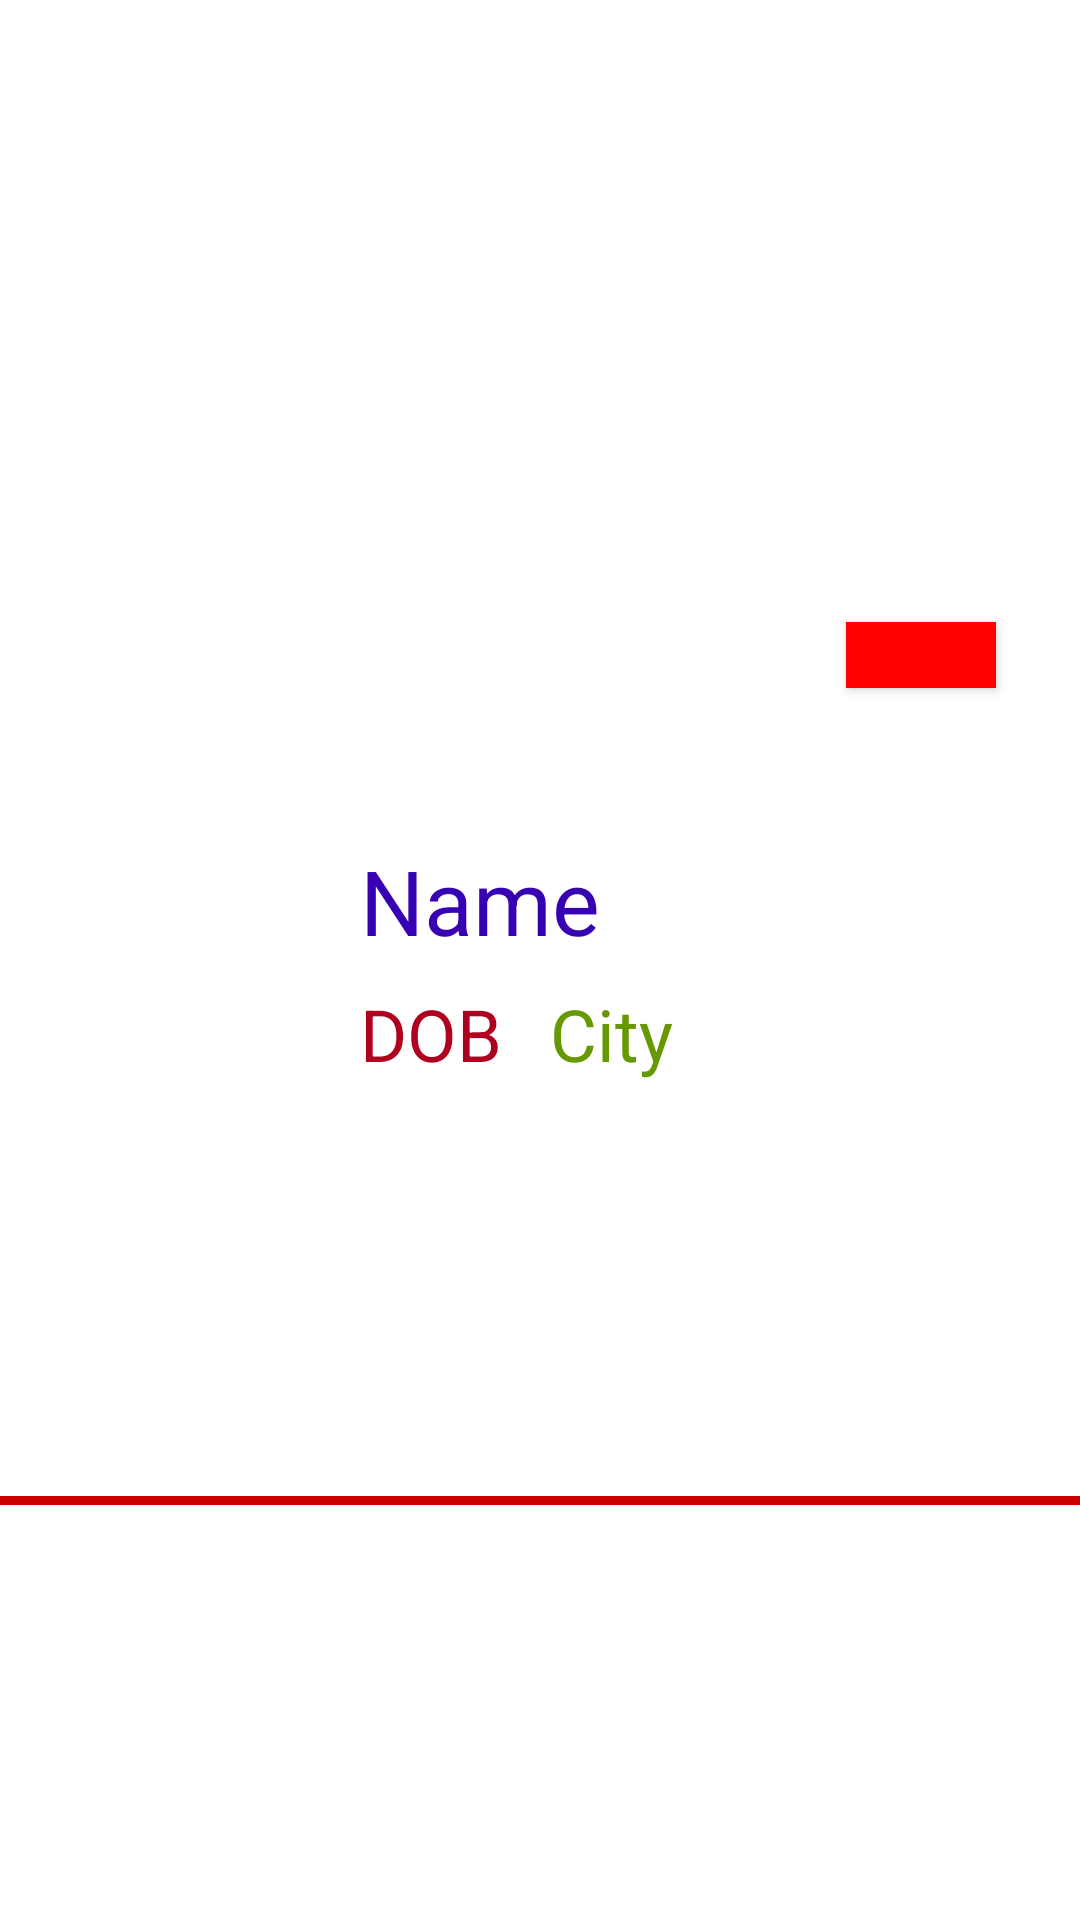

Android layout source for this screen:
<!-- AndroidManifest.xml: application theme Theme.HafizRecords -->
<!-- res/layout/progress_recyclerview.xml -->
<?xml version="1.0" encoding="utf-8"?>
<androidx.constraintlayout.widget.ConstraintLayout xmlns:android="http://schemas.android.com/apk/res/android"
    xmlns:app="http://schemas.android.com/apk/res-auto"
    xmlns:tools="http://schemas.android.com/tools"
    android:id="@+id/friendDetailLayout"
    android:layout_width="match_parent"
    android:layout_height="wrap_content"
    android:orientation="vertical">
    
    <androidx.constraintlayout.widget.ConstraintLayout
        android:layout_width="match_parent"
        android:layout_height="match_parent">
        <ImageView
        android:id="@+id/imageViewFriendPicture"
        android:layout_width="80dp"
        android:layout_height="80dp"
        android:layout_marginStart="16dp"
        android:layout_marginTop="8dp"
        android:layout_marginBottom="8dp"
        android:src="@drawable/ic_baseline_account_circle_24"
        app:layout_constraintBottom_toBottomOf="parent"
        app:layout_constraintStart_toStartOf="parent"
        app:layout_constraintTop_toTopOf="parent" />

    <TextView
        android:id="@+id/textViewFriendName"
        android:layout_width="wrap_content"
        android:layout_height="wrap_content"
        android:layout_marginStart="24dp"
        android:text="Name"
        android:textColor="@color/purple_700"
        android:textSize="30sp"
        app:layout_constraintStart_toEndOf="@+id/imageViewFriendPicture"
        app:layout_constraintTop_toTopOf="@+id/imageViewFriendPicture" />

    <TextView
        android:id="@+id/textViewDate"
        android:layout_width="wrap_content"
        android:layout_height="wrap_content"
        android:layout_marginStart="24dp"
        android:layout_marginTop="8dp"
        android:text="DOB"
        android:textColor="@color/design_default_color_error"
        android:textSize="24sp"
        app:layout_constraintStart_toEndOf="@+id/imageViewFriendPicture"
        app:layout_constraintTop_toBottomOf="@+id/textViewFriendName" />

    <View
        android:id="@+id/divider3"
        android:layout_width="395dp"
        android:layout_height="3dp"
        android:layout_marginStart="8dp"
        android:layout_marginTop="8dp"
        android:layout_marginEnd="8dp"
        android:layout_marginBottom="8dp"
        android:background="@android:color/holo_red_dark"
        app:layout_constraintBottom_toBottomOf="parent"
        app:layout_constraintEnd_toEndOf="parent"
        app:layout_constraintStart_toStartOf="parent"
        app:layout_constraintTop_toBottomOf="@+id/imageViewFriendPicture" />

    <TextView
        android:id="@+id/textViewCity"
        android:layout_width="wrap_content"
        android:layout_height="wrap_content"
        android:layout_marginStart="16dp"
        android:text="City"
        android:textColor="@android:color/holo_green_dark"
        android:textColorHint="@android:color/holo_green_dark"
        android:textSize="24sp"
        app:layout_constraintStart_toEndOf="@+id/textViewDate"
        app:layout_constraintTop_toTopOf="@+id/textViewDate" />

    <androidx.appcompat.widget.AppCompatButton
        android:id="@+id/delProfile"
        android:layout_width="50dp"
        android:layout_height="22dp"
        android:background="#FF0000"
        android:drawableBottom="@drawable/ic_baseline_delete_24"

        android:textColor="@color/white"
        app:layout_constraintBottom_toTopOf="@+id/divider3"
        app:layout_constraintEnd_toEndOf="parent"
        app:layout_constraintHorizontal_bias="0.745"
        app:layout_constraintStart_toEndOf="@+id/textViewFriendName"
        app:layout_constraintTop_toTopOf="parent"
        app:layout_constraintVertical_bias="0.435"></androidx.appcompat.widget.AppCompatButton>

    </androidx.constraintlayout.widget.ConstraintLayout>

</androidx.constraintlayout.widget.ConstraintLayout>
<!-- resources referenced by this layout -->
<resources>
  <style name="Theme.HafizRecords" parent="Theme.MaterialComponents.DayNight.DarkActionBar">
          
          <item name="colorPrimary">@color/purple_500</item>
          <item name="colorPrimaryVariant">@color/purple_700</item>
          <item name="colorOnPrimary">@color/white</item>
          
          <item name="colorSecondary">@color/teal_200</item>
          <item name="colorSecondaryVariant">@color/teal_700</item>
          <item name="colorOnSecondary">@color/black</item>
          
          <item name="android:statusBarColor">?attr/colorPrimaryVariant</item>
          
      </style>
  <!-- not gathered from this repository: default colours our renderer supplied (Android Studio template values) -->
  <color name="purple_500">#FF6200EE</color>
  <color name="purple_700">#FF3700B3</color>
  <color name="teal_200">#FF03DAC5</color>
  <color name="teal_700">#FF018786</color>
  <color name="black">#FF000000</color>
  <color name="white">#FFFFFFFF</color>
</resources>
